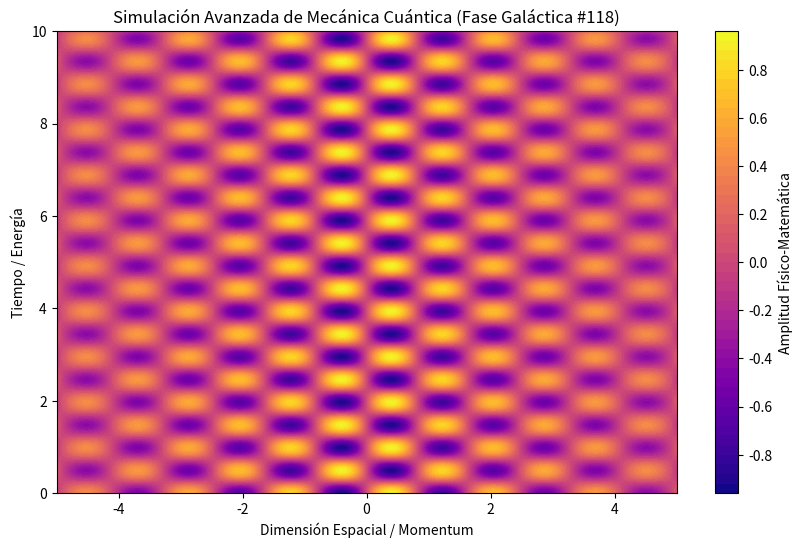

Write Python code to recreate this figure.
%matplotlib inline
# Simulación Galáctica: Mecánica Cuántica - Variante 118
import numpy as np
import matplotlib.pyplot as plt

# Parámetros Físicos Aleatorios
param_1 = 3.815
param_2 = 6.387
param_3 = 0.193

t = np.linspace(0, 10, 500)
x = np.linspace(-5, 5, 500)
X, T = np.meshgrid(x, t)

# Ecuación Base (Avanzada)
Z = np.sin(X * param_1) * np.cos(T * param_2) * np.exp(-np.abs(X) * param_3)

plt.figure(figsize=(10, 6))
plt.contourf(X, T, Z, 50, cmap='plasma')
plt.colorbar(label='Amplitud Físico-Matemática')
plt.title(r'Simulación Avanzada de Mecánica Cuántica (Fase Galáctica #118)')
plt.xlabel('Dimensión Espacial / Momentum')
plt.ylabel('Tiempo / Energía')
plt.show()
